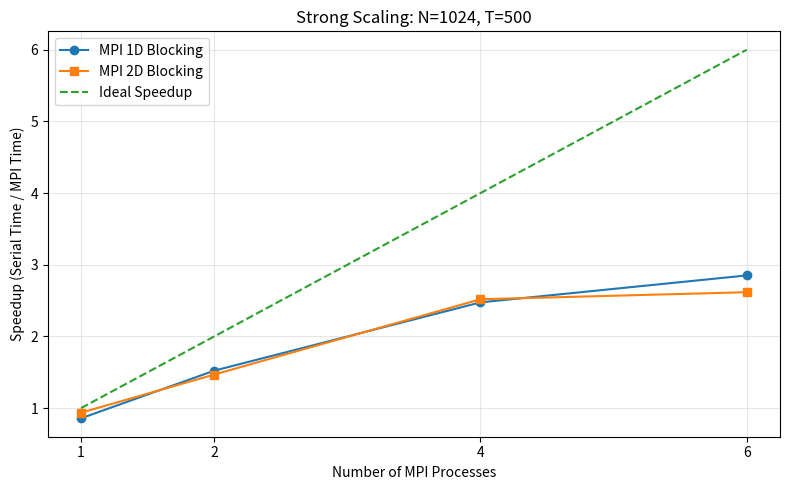
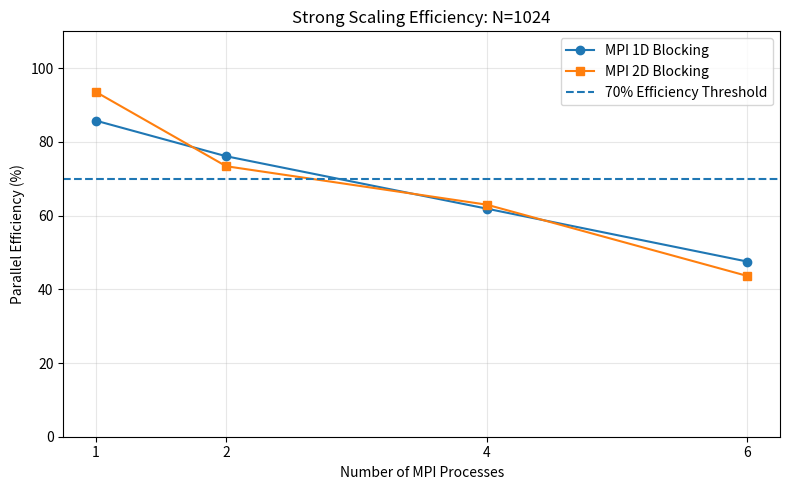
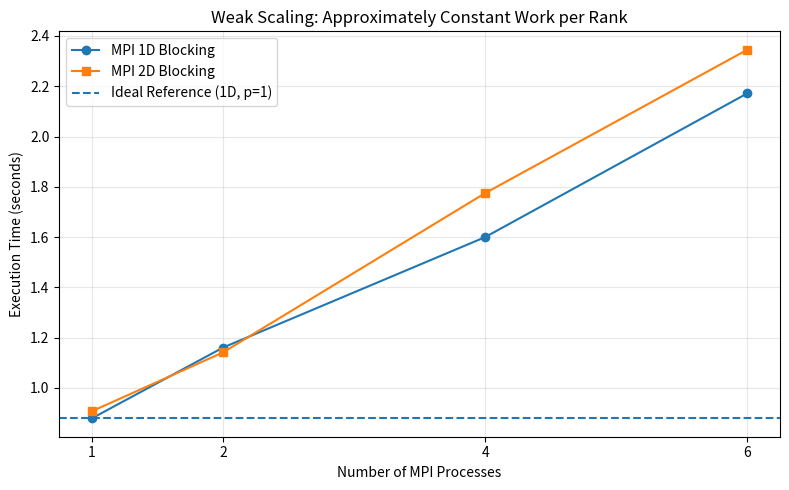
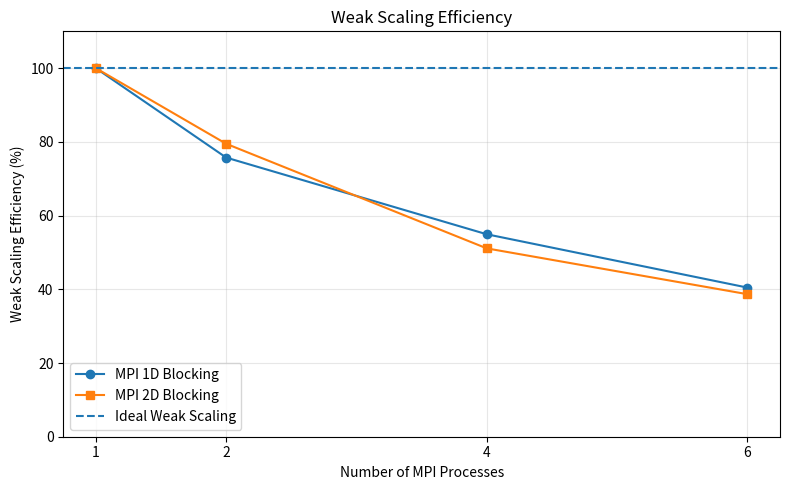
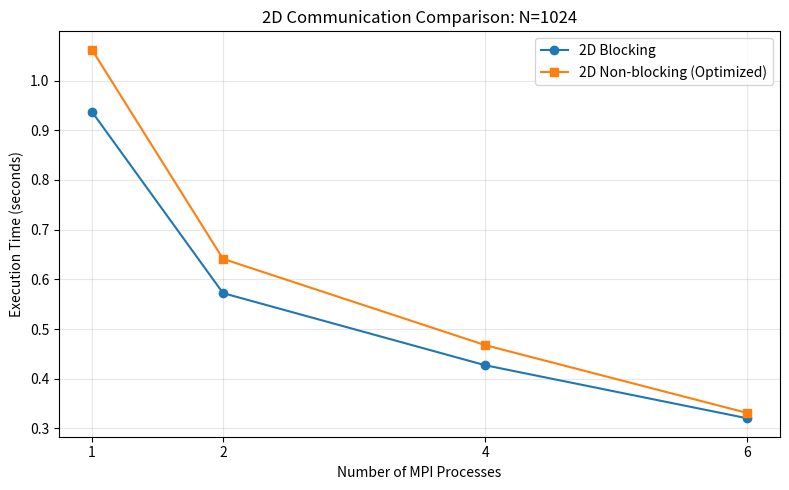

Generate these figures, in order, with matplotlib: (Note: this script raises an exception after producing the figures.)

import csv
from pathlib import Path
from collections import defaultdict
from statistics import median

import matplotlib.pyplot as plt

# ========================================
# STEP 1: Prepare output directory
# ========================================

output_dir = Path("figures_cs1")
output_dir.mkdir(exist_ok=True)

processes = [1, 2, 4, 6]

# ========================================
# STEP 2: Recorded N=1024 measurements
# ========================================

# Strong scaling:
# N=1024, T=500, K=50, GCC -O2
# Medians of three runs.
#
# These are the medians recorded in our
# earlier strong-scaling experiments.

serial_time = 0.853725

strong_1d = [
    0.995426,
    0.560887,
    0.344891,
    0.299430,
]

strong_2d = [
    0.912531,
    0.581568,
    0.338960,
    0.326244,
]

# Weak scaling:
# Keep approximately N^2 / p constant.

weak_grid_sizes = [1024, 1448, 2048, 2508]

weak_1d = [
    0.878722,
    1.160118,
    1.599630,
    2.171520,
]

weak_2d = [
    0.906932,
    1.140949,
    1.774705,
    2.345174,
]

# Optimized 2D communication experiment:
# N=1024, T=500, K=50
# These numbers come from the latest benchmark.

blocking_2d = [
    0.937148,
    0.572285,
    0.427185,
    0.320396,
]

nonblocking_2d = [
    1.062005,
    0.641219,
    0.467654,
    0.331105,
]

# ========================================
# STEP 3: Helper to save figures
# ========================================

def save_figure(filename):
    plt.tight_layout()
    filepath = output_dir / filename
    plt.savefig(filepath, dpi=200, bbox_inches="tight")
    plt.close()
    print(f"Saved: {filepath}")


# ========================================
# GRAPH 1: Strong scaling speedup
# ========================================

speedup_1d = [
    serial_time / t for t in strong_1d
]

speedup_2d = [
    serial_time / t for t in strong_2d
]

plt.figure(figsize=(8, 5))

plt.plot(
    processes, speedup_1d,
    marker="o", label="MPI 1D Blocking"
)

plt.plot(
    processes, speedup_2d,
    marker="s", label="MPI 2D Blocking"
)

plt.plot(
    processes, processes,
    linestyle="--", label="Ideal Speedup"
)

plt.xlabel("Number of MPI Processes")
plt.ylabel("Speedup (Serial Time / MPI Time)")
plt.title("Strong Scaling: N=1024, T=500")
plt.xticks(processes)
plt.grid(True, alpha=0.3)
plt.legend()

save_figure("01_strong_speedup.png")


# ========================================
# GRAPH 2: Strong scaling efficiency
# ========================================

efficiency_1d = [
    100 * speedup / p
    for speedup, p in zip(speedup_1d, processes)
]

efficiency_2d = [
    100 * speedup / p
    for speedup, p in zip(speedup_2d, processes)
]

plt.figure(figsize=(8, 5))

plt.plot(
    processes, efficiency_1d,
    marker="o", label="MPI 1D Blocking"
)

plt.plot(
    processes, efficiency_2d,
    marker="s", label="MPI 2D Blocking"
)

plt.axhline(
    70, linestyle="--",
    label="70% Efficiency Threshold"
)

plt.xlabel("Number of MPI Processes")
plt.ylabel("Parallel Efficiency (%)")
plt.title("Strong Scaling Efficiency: N=1024")
plt.xticks(processes)
plt.ylim(0, 110)
plt.grid(True, alpha=0.3)
plt.legend()

save_figure("02_strong_efficiency.png")


# ========================================
# GRAPH 3: Weak scaling execution time
# ========================================

plt.figure(figsize=(8, 5))

plt.plot(
    processes, weak_1d,
    marker="o", label="MPI 1D Blocking"
)

plt.plot(
    processes, weak_2d,
    marker="s", label="MPI 2D Blocking"
)

plt.axhline(
    weak_1d[0], linestyle="--",
    label="Ideal Reference (1D, p=1)"
)

plt.xlabel("Number of MPI Processes")
plt.ylabel("Execution Time (seconds)")
plt.title("Weak Scaling: Approximately Constant Work per Rank")
plt.xticks(processes)
plt.grid(True, alpha=0.3)
plt.legend()

save_figure("03_weak_runtime.png")


# ========================================
# GRAPH 4: Weak scaling efficiency
# ========================================

weak_efficiency_1d = [
    100 * weak_1d[0] / t
    for t in weak_1d
]

weak_efficiency_2d = [
    100 * weak_2d[0] / t
    for t in weak_2d
]

plt.figure(figsize=(8, 5))

plt.plot(
    processes, weak_efficiency_1d,
    marker="o", label="MPI 1D Blocking"
)

plt.plot(
    processes, weak_efficiency_2d,
    marker="s", label="MPI 2D Blocking"
)

plt.axhline(
    100, linestyle="--",
    label="Ideal Weak Scaling"
)

plt.xlabel("Number of MPI Processes")
plt.ylabel("Weak Scaling Efficiency (%)")
plt.title("Weak Scaling Efficiency")
plt.xticks(processes)
plt.ylim(0, 110)
plt.grid(True, alpha=0.3)
plt.legend()

save_figure("04_weak_efficiency.png")


# ========================================
# GRAPH 5: Optimized 2D communication
# ========================================

plt.figure(figsize=(8, 5))

plt.plot(
    processes, blocking_2d,
    marker="o", label="2D Blocking"
)

plt.plot(
    processes, nonblocking_2d,
    marker="s", label="2D Non-blocking (Optimized)"
)

plt.xlabel("Number of MPI Processes")
plt.ylabel("Execution Time (seconds)")
plt.title("2D Communication Comparison: N=1024")
plt.xticks(processes)
plt.grid(True, alpha=0.3)
plt.legend()

save_figure("05_blocking_vs_nonblocking.png")


# ========================================
# GRAPH 6: N=4096 MPI comparison
# ========================================

csv_file = Path("results_4096/timings.csv")

if not csv_file.exists():
    raise FileNotFoundError(
        f"Missing benchmark data: {csv_file}"
    )

times = defaultdict(list)

with csv_file.open(newline="") as f:
    reader = csv.DictReader(f)

    for row in reader:
        if row["version"] != "serial":
            times[row["version"]].append(
                float(row["seconds"])
            )

versions = [
    "mpi_1d_demo",
    "mpi_2d_demo",
    "mpi_1d_nonblocking_demo",
    "mpi_2d_nonblocking_demo",
]

labels = [
    "1D Blocking",
    "2D Blocking",
    "1D Non-blocking",
    "2D Non-blocking",
]

medians = [
    median(times[version])
    for version in versions
]

plt.figure(figsize=(9, 5))

bars = plt.bar(labels, medians)

for bar, value in zip(bars, medians):
    plt.text(
        bar.get_x() + bar.get_width() / 2,
        value + 0.05,
        f"{value:.3f}",
        ha="center"
    )

plt.ylabel("Median Execution Time (seconds)")
plt.title("MPI Comparison: N=4096, T=500, p=4")
plt.ylim(0, max(medians) * 1.15)
plt.xticks(rotation=12)

save_figure("06_large_grid_comparison.png")


# ========================================
# STEP 4: Print numerical summary
# ========================================

print("\n===== STRONG SCALING =====")

for i, p in enumerate(processes):
    print(
        f"p={p}: "
        f"1D speedup={speedup_1d[i]:.3f}, "
        f"1D efficiency={efficiency_1d[i]:.2f}%, "
        f"2D speedup={speedup_2d[i]:.3f}, "
        f"2D efficiency={efficiency_2d[i]:.2f}%"
    )

print("\n===== WEAK SCALING =====")

for i, p in enumerate(processes):
    print(
        f"p={p}, N={weak_grid_sizes[i]}: "
        f"1D efficiency={weak_efficiency_1d[i]:.2f}%, "
        f"2D efficiency={weak_efficiency_2d[i]:.2f}%"
    )

print("\n===== ALL SIX FIGURES GENERATED =====")
